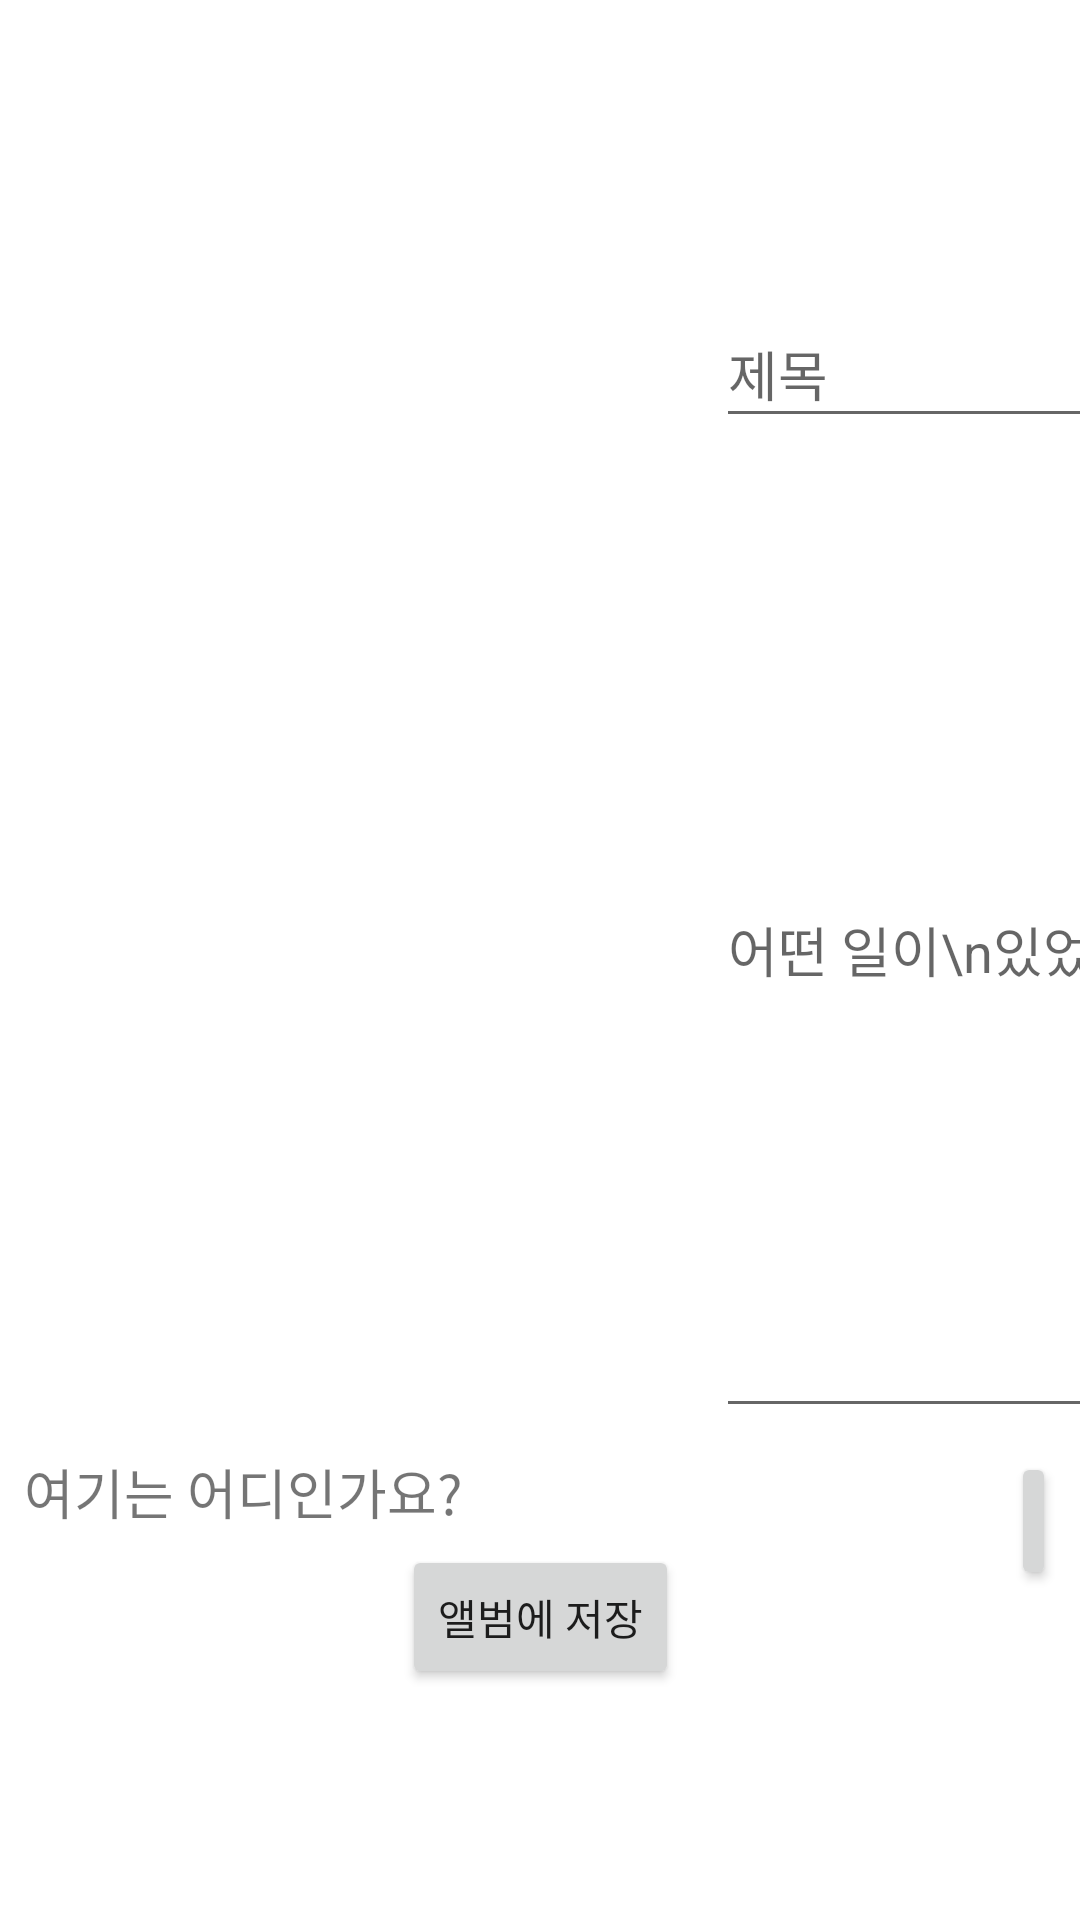

Layout XML and referenced resources for this Android screen:
<!-- AndroidManifest.xml: application theme Theme.PnM -->
<!-- res/layout/activity_picture_upload.xml -->
<?xml version="1.0" encoding="utf-8"?>
<androidx.constraintlayout.widget.ConstraintLayout xmlns:android="http://schemas.android.com/apk/res/android"
    xmlns:app="http://schemas.android.com/apk/res-auto"
    xmlns:tools="http://schemas.android.com/tools"
    android:layout_width="match_parent"
    android:layout_height="match_parent"
    tools:context=".PictureUploadActivity">

    <ImageView
        android:id="@+id/iv"
        android:layout_width="248dp"
        android:layout_height="376dp"
        android:layout_marginStart="8dp"
        android:layout_marginLeft="8dp"
        android:layout_marginTop="100dp"
        app:layout_constraintStart_toStartOf="parent"
        app:layout_constraintTop_toTopOf="parent"
        tools:srcCompat="@tools:sample/backgrounds/scenic" />

    <EditText
        android:id="@+id/et_pic_name"
        android:layout_width="139dp"
        android:layout_height="46dp"
        android:layout_marginStart="8dp"
        android:layout_marginLeft="8dp"
        android:layout_marginTop="100dp"
        android:layout_marginEnd="8dp"
        android:layout_marginRight="8dp"
        android:ems="10"
        android:hint="제목"
        android:inputType="textPersonName"
        app:layout_constraintEnd_toEndOf="parent"
        app:layout_constraintStart_toEndOf="@+id/iv"
        app:layout_constraintTop_toTopOf="parent" />

    <EditText
        android:id="@+id/et_pic_detail"
        android:layout_width="0dp"
        android:layout_height="0dp"
        android:layout_marginTop="8dp"
        android:ems="10"
        android:hint="어떤 일이\n있었나요?"
        android:inputType="textPersonName"
        app:layout_constraintBottom_toBottomOf="@+id/iv"
        app:layout_constraintEnd_toEndOf="@+id/et_pic_name"
        app:layout_constraintStart_toStartOf="@+id/et_pic_name"
        app:layout_constraintTop_toBottomOf="@+id/et_pic_name" />

    <TextView
        android:id="@+id/tv_gps"
        android:layout_width="329dp"
        android:layout_height="46dp"
        android:layout_marginStart="8dp"
        android:layout_marginLeft="8dp"
        android:layout_marginTop="8dp"
        android:text="여기는 어디인가요?"
        android:textSize="18sp"
        app:layout_constraintStart_toStartOf="parent"
        app:layout_constraintTop_toBottomOf="@+id/iv" />

    <Button
        android:id="@+id/btn_gps"
        android:layout_width="0dp"
        android:layout_height="46dp"
        android:layout_marginTop="8dp"
        android:layout_marginEnd="8dp"
        android:layout_marginRight="8dp"
        android:text="g"
        app:layout_constraintEnd_toEndOf="parent"
        app:layout_constraintStart_toEndOf="@+id/tv_gps"
        app:layout_constraintTop_toBottomOf="@+id/et_pic_detail" />

    <Button
        android:id="@+id/btn_upload"
        android:layout_width="wrap_content"
        android:layout_height="wrap_content"
        android:layout_marginStart="8dp"
        android:layout_marginLeft="8dp"
        android:layout_marginTop="8dp"
        android:layout_marginEnd="8dp"
        android:layout_marginRight="8dp"
        android:layout_marginBottom="100dp"
        android:text="앨범에 저장"
        app:layout_constraintBottom_toBottomOf="parent"
        app:layout_constraintEnd_toEndOf="parent"
        app:layout_constraintStart_toStartOf="parent"
        app:layout_constraintTop_toBottomOf="@+id/tv_gps" />
</androidx.constraintlayout.widget.ConstraintLayout>
<!-- resources referenced by this layout -->
<resources>
  <style name="Theme.PnM" parent="Theme.MaterialComponents.DayNight.DarkActionBar">
          
          <item name="colorPrimary">@color/purple_500</item>
          <item name="colorPrimaryVariant">@color/purple_700</item>
          <item name="colorOnPrimary">@color/white</item>
          
          <item name="colorSecondary">@color/teal_200</item>
          <item name="colorSecondaryVariant">@color/teal_700</item>
          <item name="colorOnSecondary">@color/black</item>
          
          <item name="android:statusBarColor" tools:targetApi="l">?attr/colorPrimaryVariant</item>
          
      </style>
  <!-- not gathered from this repository: default colours our renderer supplied (Android Studio template values) -->
  <color name="purple_500">#FF6200EE</color>
  <color name="purple_700">#FF3700B3</color>
  <color name="teal_200">#FF03DAC5</color>
  <color name="teal_700">#FF018786</color>
  <color name="black">#FF000000</color>
  <color name="white">#FFFFFFFF</color>
</resources>
